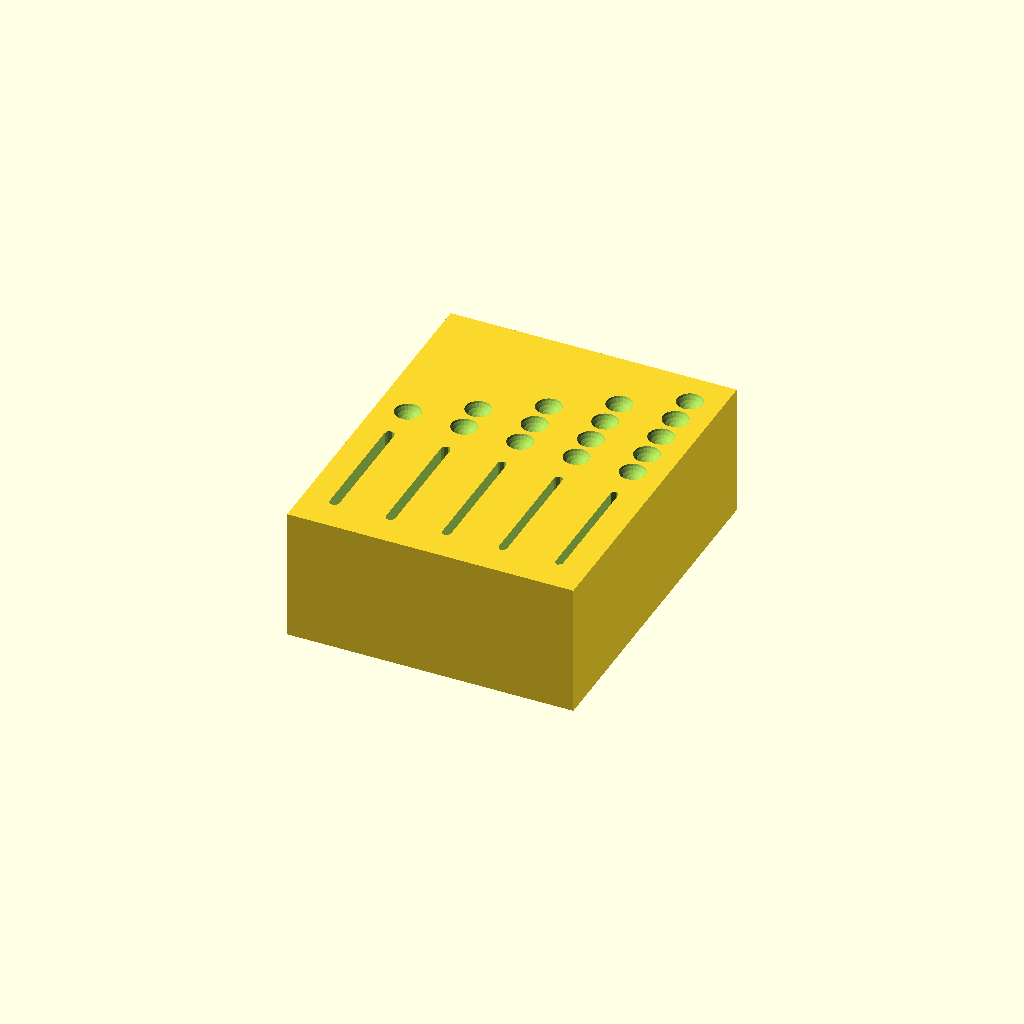
Cell 1: the model at its default parameters.
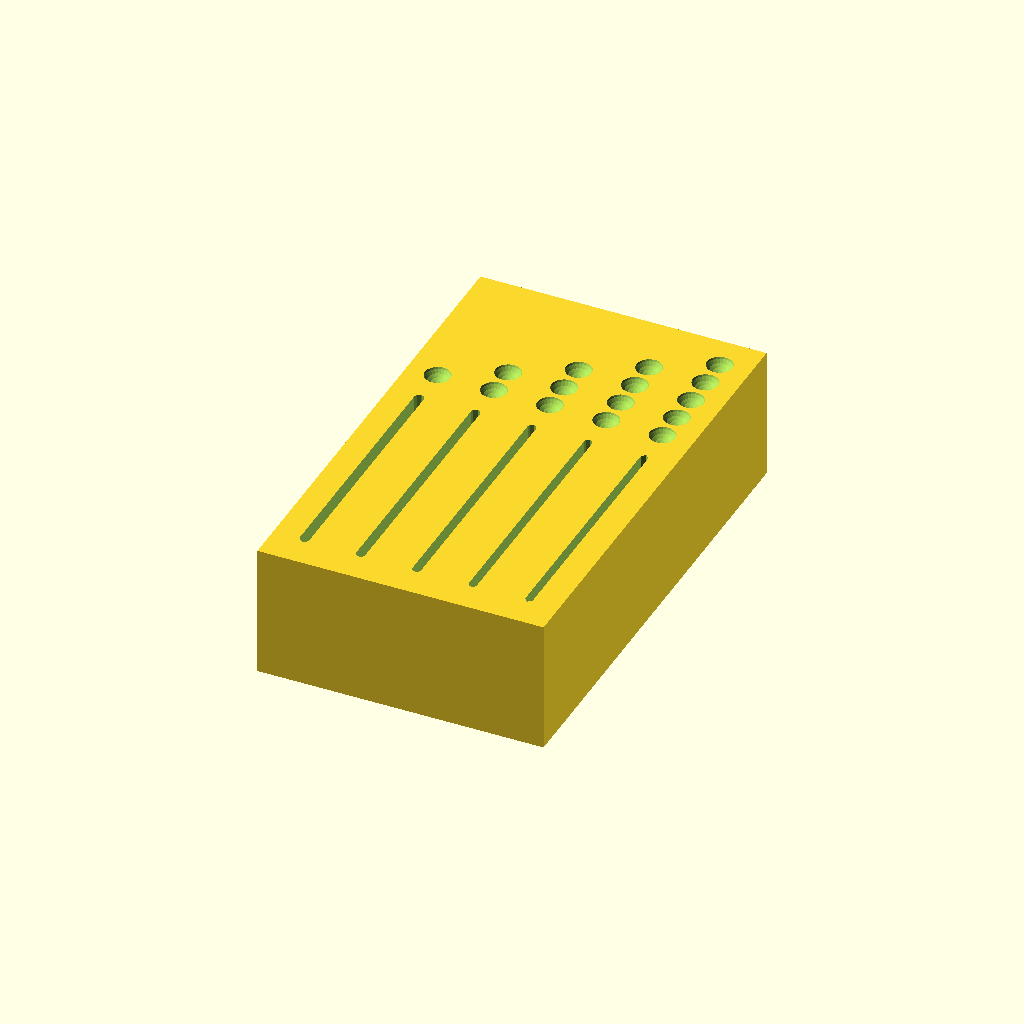
Cell 2: the same model with sd_slot_w = 25.
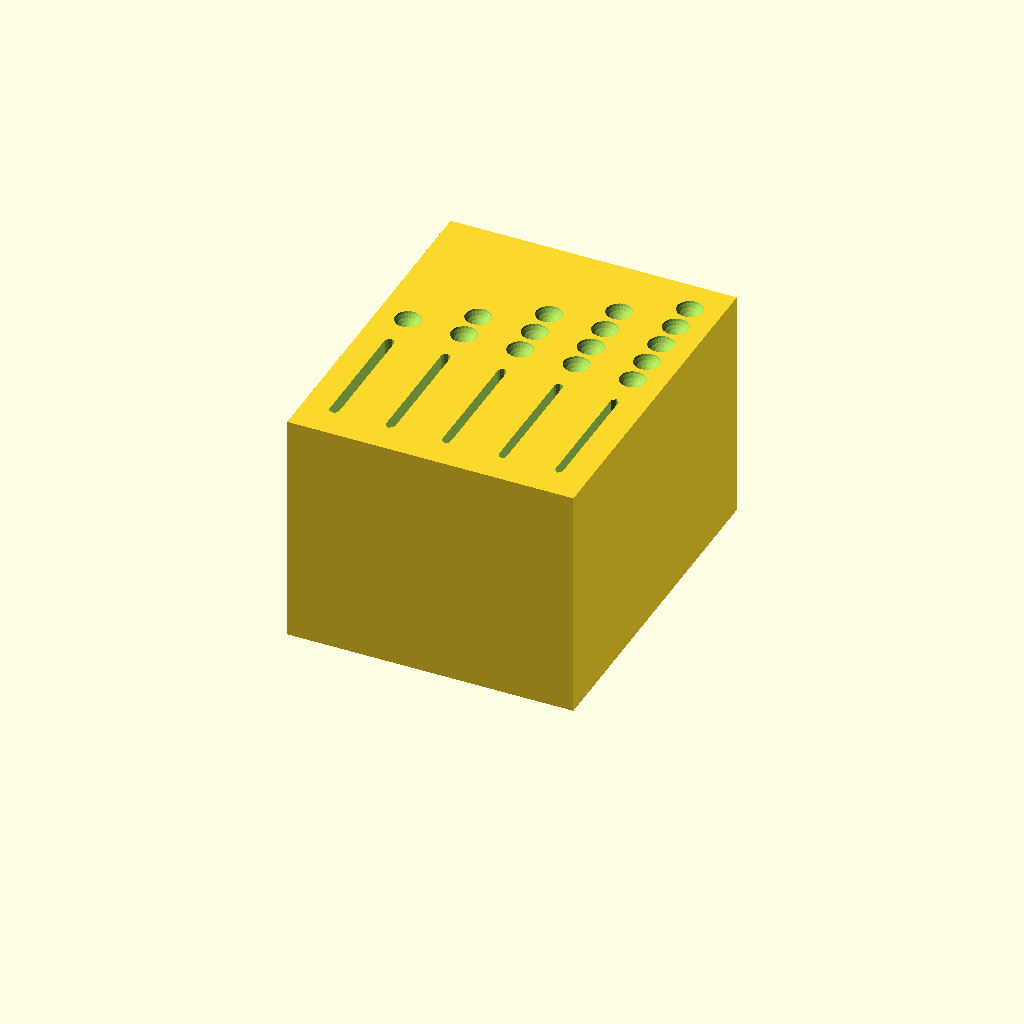
Cell 3: the same model with sd_slot_depth = 20.
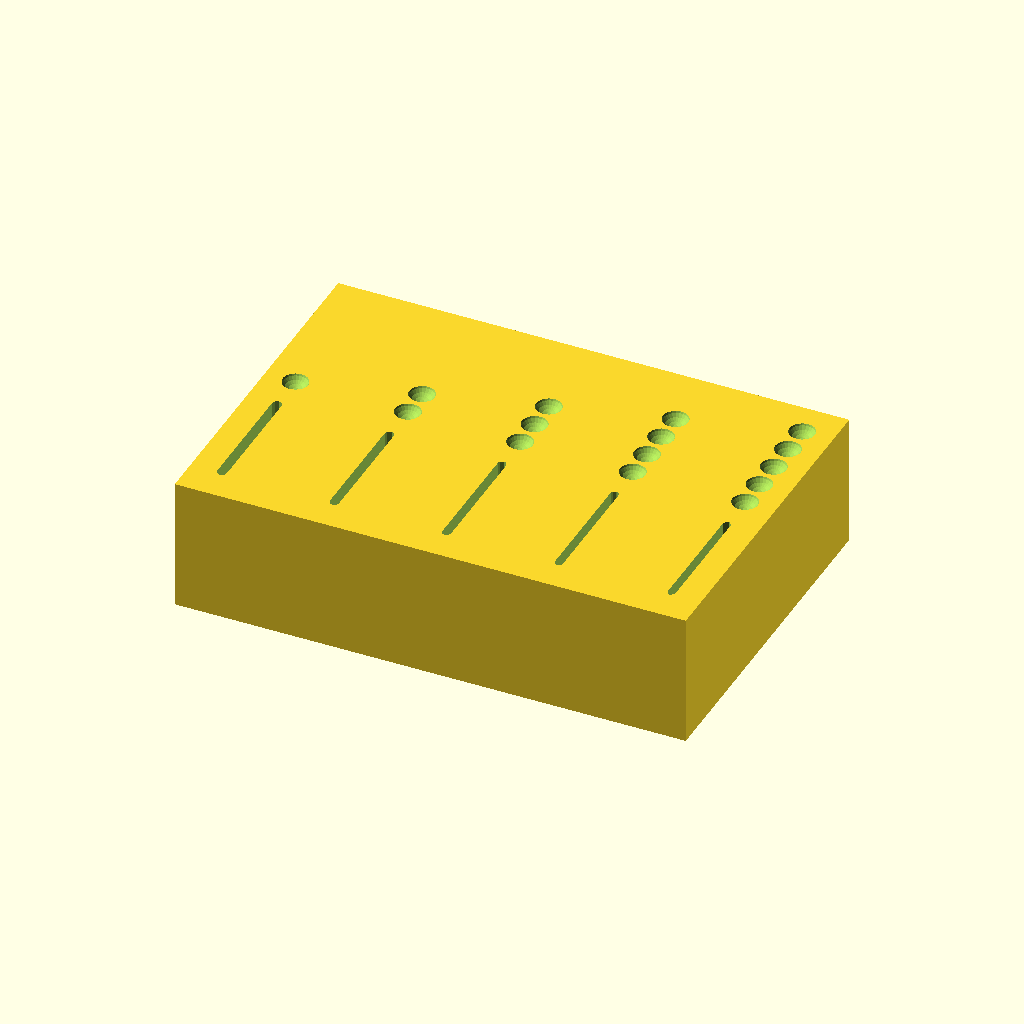
Cell 4 — slot_pitch set to 11, the other parameters unchanged.
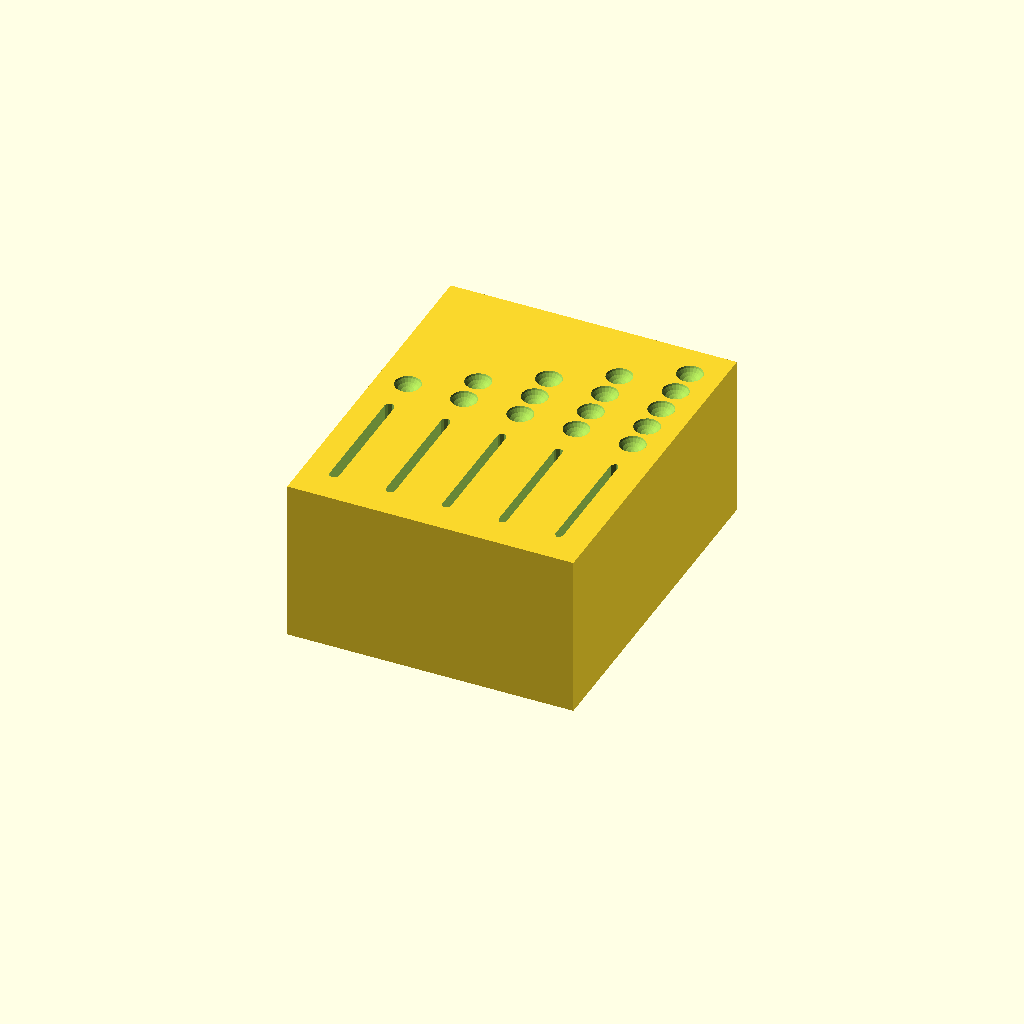
Cell 5 — floor_h set to 6, the other parameters unchanged.
One fixed orthographic camera (rotation 55°, 0°, 25°; colour scheme Cornfield) for every cell.
Source of the model, gopro-battery-case/sd-slot-test.scad:
// microSD slot fit-test block for the GoPro battery+SD case.
//
// The production slots (sd_slot_t = 1.0 mm in gopro-battery-case.scad) hold the
// cards a touch too loosely, so they work their way out. Cards are retained by
// friction on their flat faces, i.e. by the *thickness* of the slot — not its
// width or depth. This block prints five slots side by side, identical to the
// real pocket in every way except thickness, which steps down in 0.05 mm
// increments. Push a microSD into each, find the tightest one that still seats
// and releases cleanly, and we'll rebuild the case with that sd_slot_t.
//
// Slots are packed tight to keep the print small. Each slot is identified by a
// row of round indentations ("inverse bumps") beside it: one dimple for slot 1,
// two for slot 2, and so on up to five — count the dimples to read the slot.

/* [Slot geometry — mirrors gopro-battery-case.scad] */
sd_slot_w     = 12.5;  // slot width along Y (card width) — unchanged from the case
sd_slot_depth = 10;    // pocket depth — unchanged from the case
corner_round  = 2;     // fillet radius of the pocket corners — unchanged

/* [Test sweep] */
// Thicknesses to try, loosest -> tightest. The case currently uses 1.0 and is
// too loose, so the sweep starts just under it.
thicknesses = [0.95, 0.90, 0.85, 0.80, 0.75];
slot_pitch  = 5.5;     // centre-to-centre spacing of the slots along X (tight)

/* [Block] */
floor_h  = 3;          // solid material under the deepest slot
margin_x = 3;          // end material past the outermost slots
gap_y    = 2;          // clear top surface between a slot end and its dimples
edge_y   = 2;          // material past the dimple row

/* [Slot-number dimples] */
dimple_pitch = 3.0;    // spacing between dimples in a row (clear of each other)
dimple_r     = 1.4;    // radius of the indenting sphere
dimple_depth = 0.8;    // how deep each dimple cuts into the top face

/* [Quality] */
$fa = 2;
$fs = 0.4;

// ---------------------------------------------------------------------------

eps = 0.05;
n   = len(thicknesses);

block_h = sd_slot_depth + floor_h;

// The dimple row sits in the +Y margin, running along Y so it stays narrow in X
// and lets the slots pack tightly. Reserve enough Y for the longest row (n=5).
row_len   = (n - 1) * dimple_pitch;                 // span of the 5-dimple row
row_y0    = sd_slot_w / 2 + gap_y + dimple_r;       // Y of the first (nearest) dimple
block_x   = (n - 1) * slot_pitch + 2 * margin_x;
block_y   = (row_y0 + row_len + dimple_r + edge_y)   // +Y side carries the dimples
          + (sd_slot_w / 2 + margin_x);              // -Y side is plain margin
block_y0  = -(sd_slot_w / 2 + margin_x);             // block min-Y (keeps slots put)

// X positions of the n slots, centred on the origin.
function slot_x(i) = (i - (n - 1) / 2) * slot_pitch;

// Vertical pocket open at the top, rounded vertical corners — the exact
// geometry used for the microSD pockets in the production case.
module rounded_slot(sx, sy, depth) {
    r = min(corner_round, min(sx, sy) / 2 - 0.01);
    translate([0, 0, -depth])
        linear_extrude(depth + eps)
            offset(r = r) offset(delta = -r)
                square([sx, sy], center = true);
}

// A count of round indentations for slot i (i = 0 -> one dimple), carved into
// the top face as a row running in +Y beside the slot.
module slot_dimples(i) {
    count = i + 1;
    for (k = [0 : count - 1])
        translate([slot_x(i), row_y0 + k * dimple_pitch, block_h + dimple_r - dimple_depth])
            sphere(r = dimple_r);
}

module test_block() {
    difference() {
        // Solid block, sized so slots stay centred on X and the dimple rows fit.
        translate([-block_x / 2, block_y0, 0])
            cube([block_x, block_y, block_h]);
        // One graduated slot per thickness, cut from the top face down.
        for (i = [0 : n - 1])
            translate([slot_x(i), 0, block_h])
                rounded_slot(thicknesses[i], sd_slot_w, sd_slot_depth);
        // Slot-number dimples: 1..n indentations beside each slot.
        for (i = [0 : n - 1])
            slot_dimples(i);
    }
}

test_block();
Parameter table extracted from the source (name, type, default, range or options):
sd_slot_w: number, default 12.5
sd_slot_depth: number, default 10
corner_round: number, default 2
slot_pitch: number, default 5.5
floor_h: number, default 3
margin_x: number, default 3
gap_y: number, default 2
edge_y: number, default 2
dimple_pitch: number, default 3
dimple_r: number, default 1.4
dimple_depth: number, default 0.8
eps: number, default 0.05
